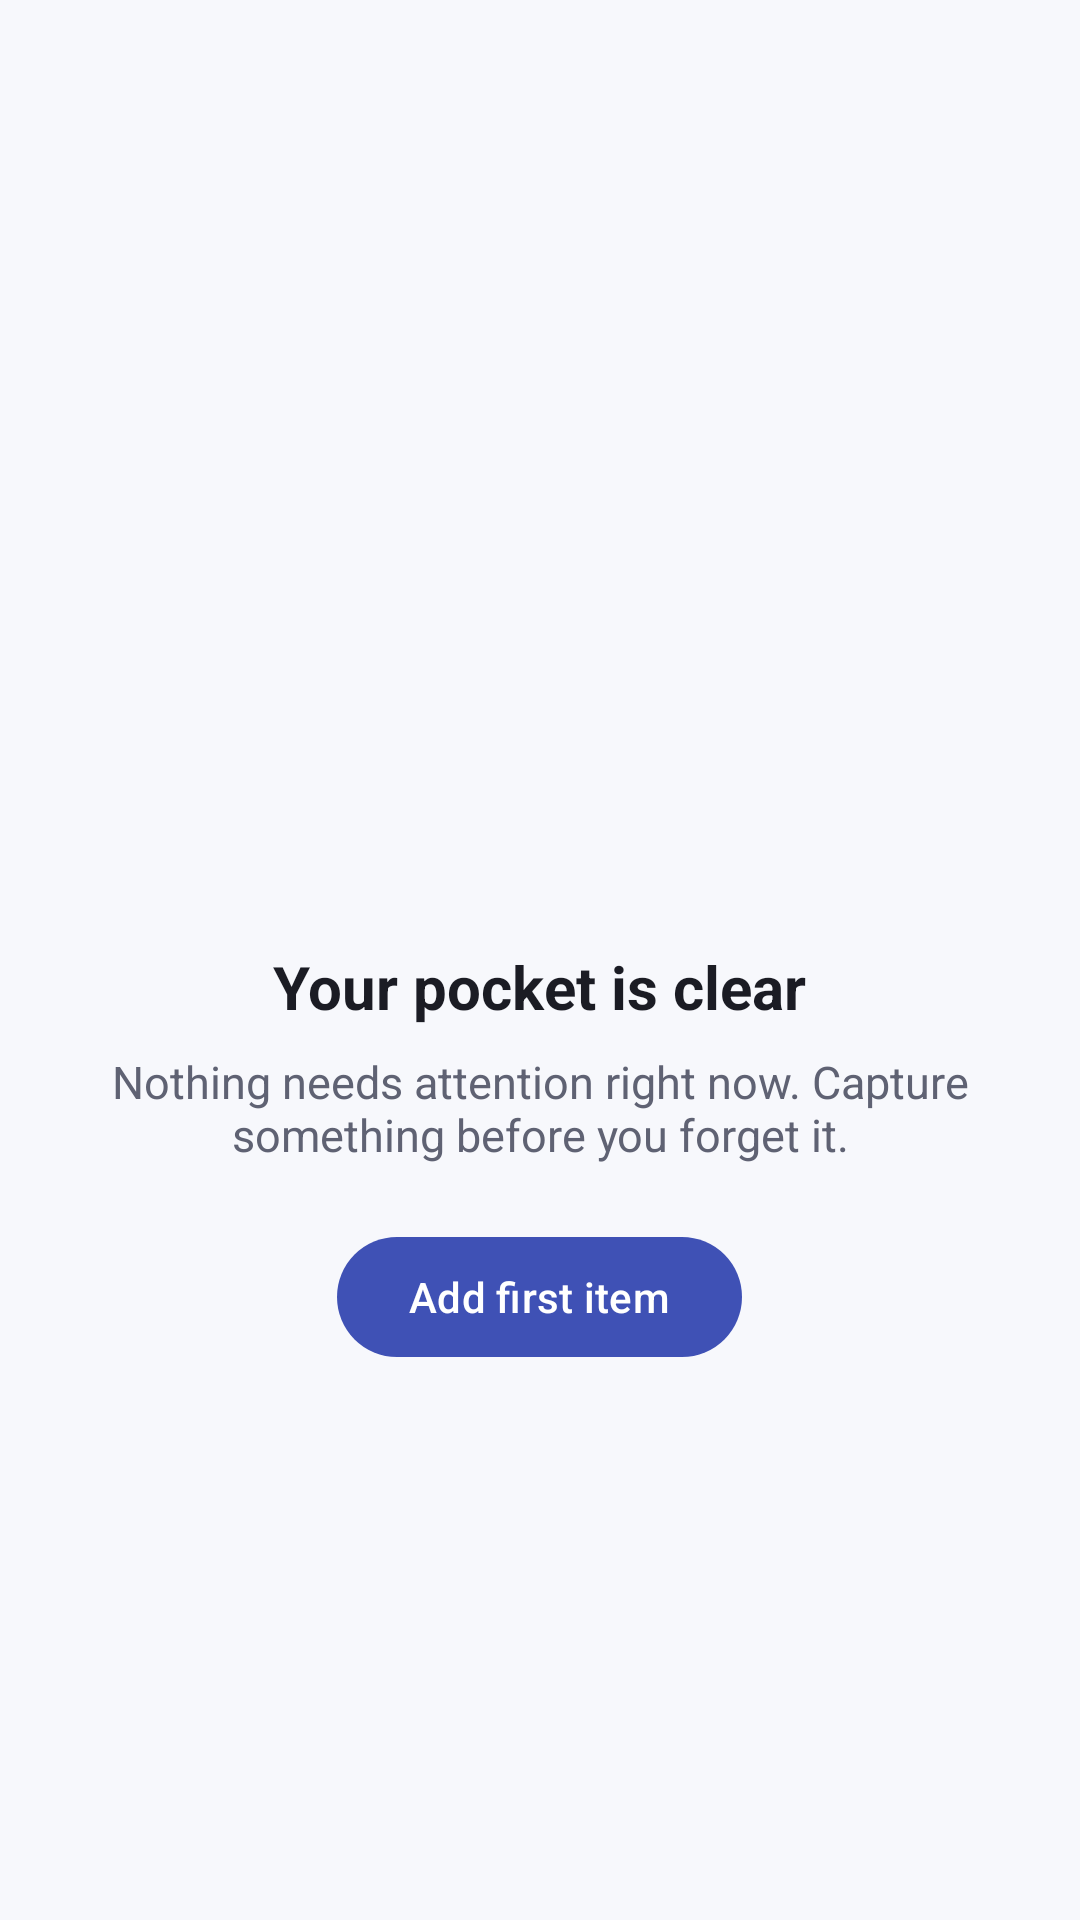

Android layout source for this screen:
<!-- AndroidManifest.xml: application theme Theme.LifePocket -->
<!-- res/layout/view_empty.xml -->
<?xml version="1.0" encoding="utf-8"?>
<LinearLayout xmlns:android="http://schemas.android.com/apk/res/android"
    xmlns:app="http://schemas.android.com/apk/res-auto"
    android:layout_width="match_parent"
    android:layout_height="match_parent"
    android:gravity="center"
    android:orientation="vertical"
    android:padding="32dp">

    <FrameLayout
        android:layout_width="112dp"
        android:layout_height="112dp"
        android:background="@drawable/bg_circle"
        android:backgroundTint="@color/primary_container">

        <ImageView
            android:id="@+id/empty_icon"
            android:layout_width="56dp"
            android:layout_height="56dp"
            android:layout_gravity="center"
            android:importantForAccessibility="no"
            android:src="@drawable/ic_check_circle"
            app:tint="@color/primary" />
    </FrameLayout>

    <TextView
        android:id="@+id/empty_title"
        android:layout_width="wrap_content"
        android:layout_height="wrap_content"
        android:layout_marginTop="20dp"
        android:text="@string/pocket_clear"
        android:textColor="@color/text_primary"
        android:textSize="20sp"
        android:textStyle="bold" />

    <TextView
        android:id="@+id/empty_body"
        android:layout_width="wrap_content"
        android:layout_height="wrap_content"
        android:layout_marginTop="8dp"
        android:gravity="center"
        android:text="@string/pocket_clear_body"
        android:textColor="@color/text_secondary"
        android:textSize="15sp" />

    <com.google.android.material.button.MaterialButton
        android:id="@+id/empty_action"
        android:layout_width="wrap_content"
        android:layout_height="wrap_content"
        android:layout_marginTop="20dp"
        android:minHeight="48dp"
        android:text="@string/add_first_item" />
</LinearLayout>
<!-- resources referenced by this layout -->
<resources>
  <color name="primary">#3F51B5</color>
  <color name="primary_container">#E3E7FF</color>
  <color name="text_primary">#1B1C24</color>
  <color name="text_secondary">#5F6273</color>
  <string name="add_first_item">Add first item</string>
  <string name="pocket_clear">Your pocket is clear</string>
  <string name="pocket_clear_body">Nothing needs attention right now. Capture something before you forget it.</string>
  <style name="Theme.LifePocket" parent="Theme.Material3.Light.NoActionBar">
          <item name="colorPrimary">@color/primary</item>
          <item name="colorOnPrimary">@android:color/white</item>
          <item name="colorPrimaryContainer">@color/primary_container</item>
          <item name="colorOnPrimaryContainer">@color/on_primary_container</item>
          <item name="colorSecondaryContainer">@color/primary_container</item>
          <item name="colorOnSecondaryContainer">@color/on_primary_container</item>
          <item name="colorSurface">@color/surface</item>
          <item name="colorOnSurface">@color/text_primary</item>
          <item name="colorOnSurfaceVariant">@color/text_secondary</item>
          <item name="android:colorBackground">@color/background</item>
          <item name="android:windowBackground">@color/background</item>
          <item name="android:statusBarColor">@color/background</item>
          <item name="android:windowLightStatusBar">true</item>
      </style>
  <color name="on_primary_container">#14206B</color>
  <color name="surface">#FFFFFF</color>
  <color name="background">#F7F8FC</color>
</resources>
